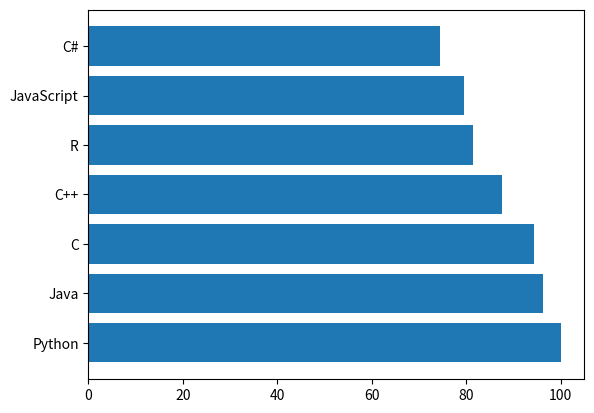

This chart was generated by the following Python code:
import pandas as pd
import matplotlib.pyplot as plt

df = pd.DataFrame.from_dict({
    "Language": ['Python', 'Java', 'C', 'C++', 'R', 'JavaScript', 'C#'],
    "Popularity": [100, 96.3, 94.4, 87.5, 81.5, 79.4, 74.5]
})

plt.barh(y=df["Language"], width=df["Popularity"])
plt.show()